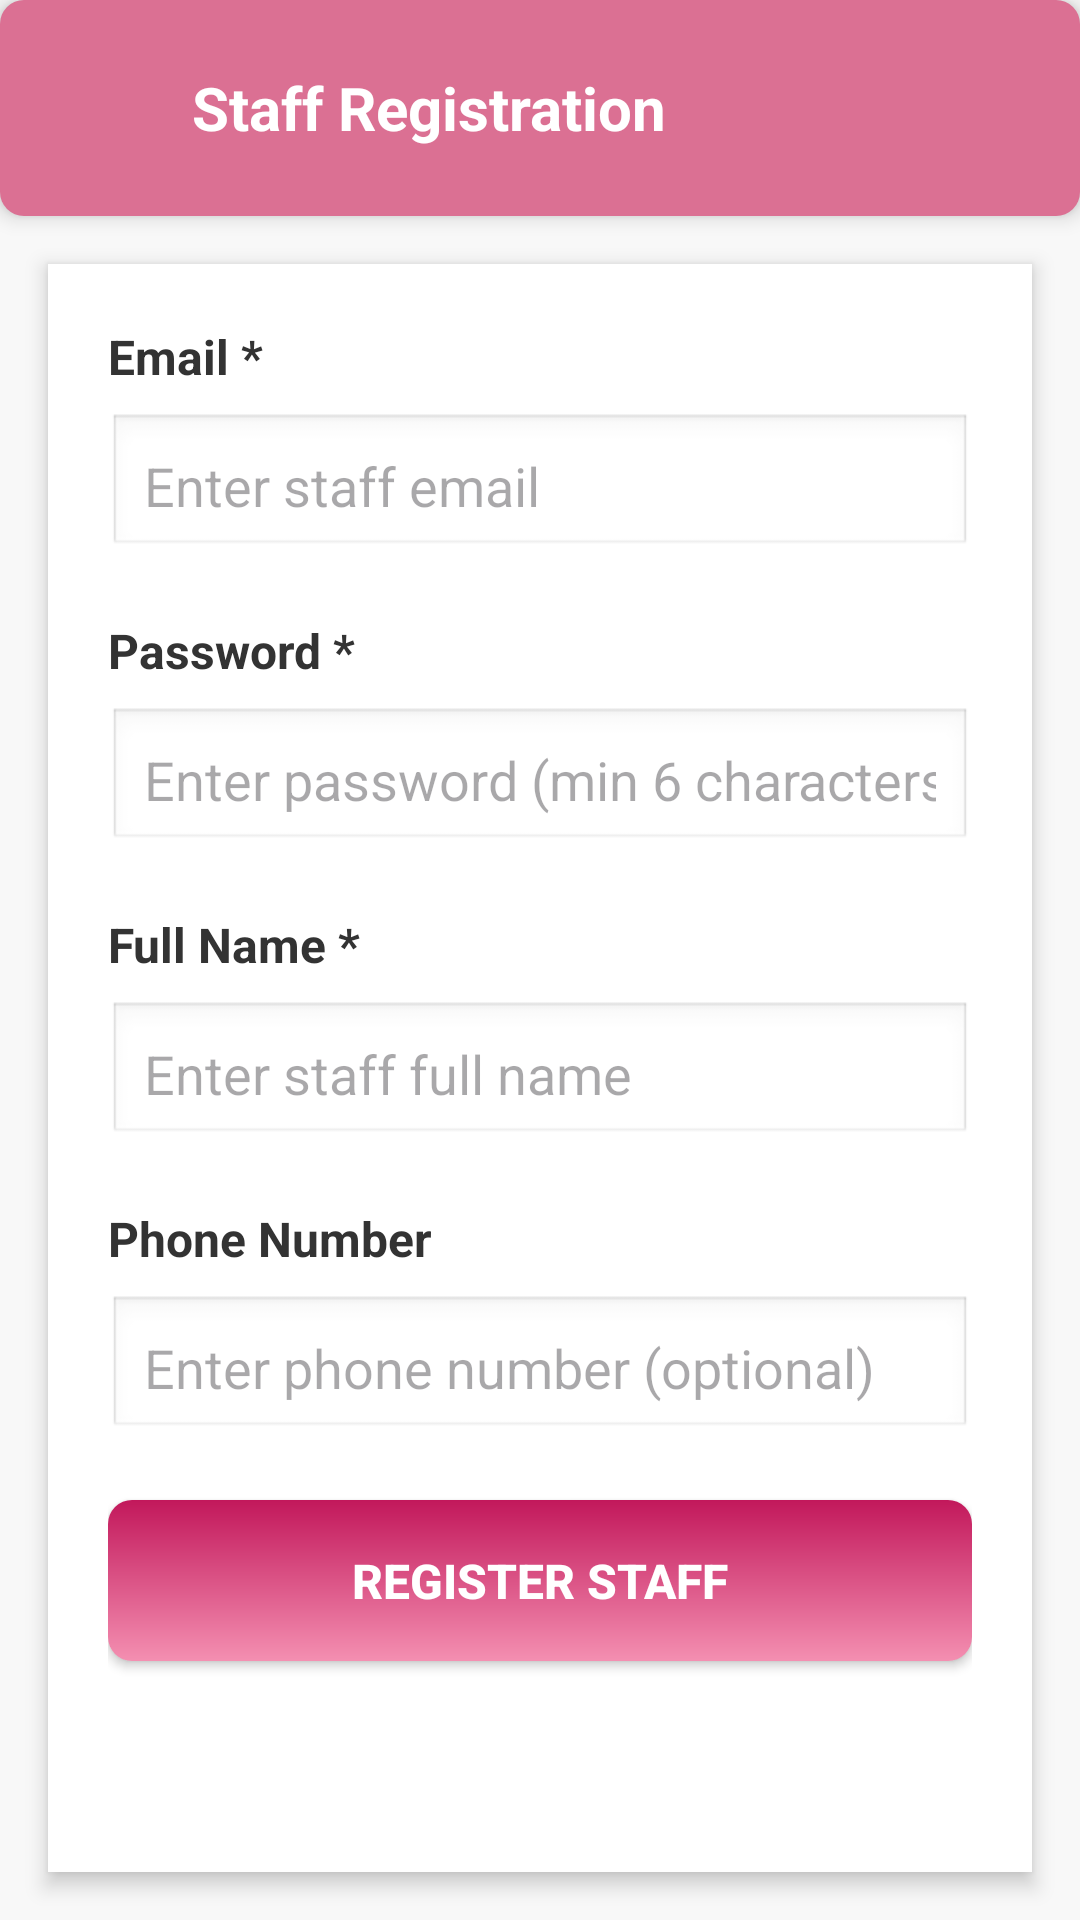

The Android layout XML behind this screen, and the referenced resources:
<!-- AndroidManifest.xml: application theme Theme.MizrahBeauty -->
<!-- res/layout/activity_staff_registration.xml -->
<?xml version="1.0" encoding="utf-8"?>

<LinearLayout xmlns:android="http://schemas.android.com/apk/res/android"
    android:layout_width="match_parent"
    android:layout_height="match_parent"
    android:orientation="vertical"
    android:background="@color/background_pink">

    
    <LinearLayout
        android:layout_width="match_parent"
        android:layout_height="wrap_content"
        android:background="@drawable/collagen_face_up"
        android:elevation="4dp"
        android:gravity="center_vertical"
        android:orientation="horizontal"
        android:padding="16dp">

        <ImageView
            android:id="@+id/backButton"
            android:layout_width="40dp"
            android:layout_height="40dp"
            android:background="?android:attr/selectableItemBackgroundBorderless"
            android:contentDescription="Back"
            android:padding="8dp"
            android:src="@drawable/ic_arrow_back" />

        <TextView
            android:id="@+id/titleText"
            android:layout_width="0dp"
            android:layout_height="wrap_content"
            android:layout_marginStart="8dp"
            android:layout_weight="1"
            android:text="Staff Registration"
            android:textColor="#FFFFFF"
            android:textSize="20sp"
            android:textStyle="bold" />

    </LinearLayout>

    
    <LinearLayout
        android:layout_width="match_parent"
        android:layout_height="0dp"
        android:layout_weight="1"
        android:orientation="vertical"
        android:background="@android:color/white"
        android:padding="20dp"
        android:layout_margin="16dp"
        android:elevation="4dp">

        
        <TextView
            android:layout_width="wrap_content"
            android:layout_height="wrap_content"
            android:text="Email *"
            android:textSize="16sp"
            android:textStyle="bold"
            android:textColor="#333333"
            android:layout_marginBottom="8dp" />

        <EditText
            android:id="@+id/emailEditText"
            android:layout_width="match_parent"
            android:layout_height="wrap_content"
            android:hint="Enter staff email"
            android:inputType="textEmailAddress"
            android:padding="12dp"
            android:background="@android:drawable/edit_text"
            android:layout_marginBottom="20dp" />

        
        <TextView
            android:layout_width="wrap_content"
            android:layout_height="wrap_content"
            android:text="Password *"
            android:textSize="16sp"
            android:textStyle="bold"
            android:textColor="#333333"
            android:layout_marginBottom="8dp" />

        <EditText
            android:id="@+id/passwordEditText"
            android:layout_width="match_parent"
            android:layout_height="wrap_content"
            android:hint="Enter password (min 6 characters)"
            android:inputType="textPassword"
            android:padding="12dp"
            android:background="@android:drawable/edit_text"
            android:layout_marginBottom="20dp" />

        
        <TextView
            android:layout_width="wrap_content"
            android:layout_height="wrap_content"
            android:text="Full Name *"
            android:textSize="16sp"
            android:textStyle="bold"
            android:textColor="#333333"
            android:layout_marginBottom="8dp" />

        <EditText
            android:id="@+id/nameEditText"
            android:layout_width="match_parent"
            android:layout_height="wrap_content"
            android:hint="Enter staff full name"
            android:inputType="textPersonName"
            android:padding="12dp"
            android:background="@android:drawable/edit_text"
            android:layout_marginBottom="20dp" />

        
        <TextView
            android:layout_width="wrap_content"
            android:layout_height="wrap_content"
            android:text="Phone Number"
            android:textSize="16sp"
            android:textStyle="bold"
            android:textColor="#333333"
            android:layout_marginBottom="8dp" />

        <EditText
            android:id="@+id/phoneEditText"
            android:layout_width="match_parent"
            android:layout_height="wrap_content"
            android:hint="Enter phone number (optional)"
            android:inputType="phone"
            android:padding="12dp"
            android:background="@android:drawable/edit_text"
            android:layout_marginBottom="20dp" />

        
        <Button
            android:id="@+id/registerButton"
            android:layout_width="match_parent"
            android:layout_height="wrap_content"
            android:text="Register Staff"
            android:textSize="16sp"
            android:textStyle="bold"
            android:background="@drawable/button_background"
            android:textColor="#FFFFFF"
            android:padding="16dp" />

    </LinearLayout>

</LinearLayout>
<!-- resources referenced by this layout -->
<resources>
  <color name="background_pink">#F8F8F8</color>
  <!-- drawable button_background (drawable) -->
  <?xml version="1.0" encoding="utf-8"?>
  
      <shape xmlns:android="http://schemas.android.com/apk/res/android"
          android:shape="rectangle">
          <gradient
              android:startColor="@color/primary_pink"
              android:endColor="@color/primary_pink_dark"
              android:angle="90" />
          <corners android:radius="8dp" />
      </shape>
  <!-- drawable collagen_face_up (drawable) -->
  <?xml version="1.0" encoding="utf-8"?>
  
  <shape xmlns:android="http://schemas.android.com/apk/res/android"
      android:shape="rectangle">
      <solid android:color="#DB7093"/>
      <corners android:radius="8dp"/>
  </shape>
  <style name="Theme.MizrahBeauty" parent="Base.Theme.MizrahBeauty" />
  <color name="primary_pink">#F48FB1</color>
  <color name="primary_pink_dark">#C2185B</color>
  <style name="Base.Theme.MizrahBeauty" parent="Theme.Material3.DayNight.NoActionBar">
          
          <item name="colorPrimary">@color/primary_pink</item>
          <item name="colorPrimaryVariant">@color/primary_pink_dark</item>
          <item name="colorOnPrimary">@color/white</item>
          <item name="colorSecondary">@color/accent_pink</item>
          <item name="colorOnSecondary">@color/white</item>
          <item name="android:colorBackground">@color/background_light_pink</item>
          <item name="colorOnBackground">@color/text_primary</item>
          <item name="colorSurface">@color/card_background</item>
          <item name="colorOnSurface">@color/text_primary</item>
      </style>
  <color name="white">#FFFFFF</color>
  <color name="accent_pink">#F48FB1</color>
  <color name="background_light_pink">#FFF0F5</color>
  <color name="text_primary">#333333</color>
  <color name="card_background">#FFFFFF</color>
</resources>
